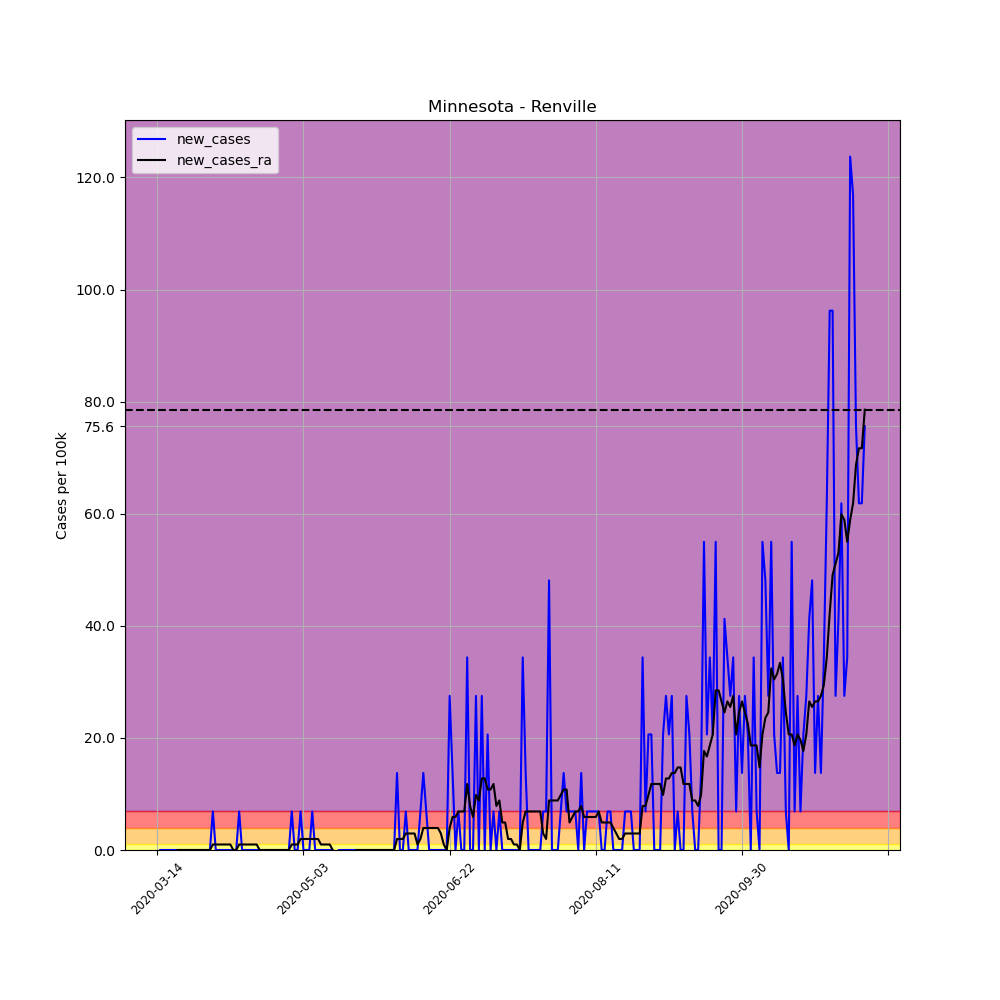

The file beside this chart, header and first rows:
, date, county, state, fips, cases, deaths, COUNTY, STNAME, CTYNAME, POPESTIMATE2019, per_100k, per_100k_ra, new_cases, new_cases_ra
84280, 2020-03-14, Renville, Minnesota, 27129, 1, 0, 129, Minnesota, Renville, 14548, 6.874, , , 
84281, 2020-03-15, Renville, Minnesota, 27129, 1, 0, 129, Minnesota, Renville, 14548, 6.874, , 0.0, 
84282, 2020-03-16, Renville, Minnesota, 27129, 1, 0, 129, Minnesota, Renville, 14548, 6.874, , 0.0, 
84283, 2020-03-17, Renville, Minnesota, 27129, 1, 0, 129, Minnesota, Renville, 14548, 6.874, , 0.0, 
84284, 2020-03-18, Renville, Minnesota, 27129, 1, 0, 129, Minnesota, Renville, 14548, 6.874, , 0.0, 
84285, 2020-03-19, Renville, Minnesota, 27129, 1, 0, 129, Minnesota, Renville, 14548, 6.874, , 0.0, 
84286, 2020-03-20, Renville, Minnesota, 27129, 1, 0, 129, Minnesota, Renville, 14548, 6.874, 6.874, 0.0, 
84287, 2020-03-21, Renville, Minnesota, 27129, 1, 0, 129, Minnesota, Renville, 14548, 6.874, 6.874, 0.0, 0.0
84288, 2020-03-22, Renville, Minnesota, 27129, 1, 0, 129, Minnesota, Renville, 14548, 6.874, 6.874, 0.0, 0.0
84289, 2020-03-23, Renville, Minnesota, 27129, 1, 0, 129, Minnesota, Renville, 14548, 6.874, 6.874, 0.0, 0.0
84290, 2020-03-24, Renville, Minnesota, 27129, 1, 0, 129, Minnesota, Renville, 14548, 6.874, 6.874, 0.0, 0.0
84291, 2020-03-25, Renville, Minnesota, 27129, 1, 0, 129, Minnesota, Renville, 14548, 6.874, 6.874, 0.0, 0.0
84292, 2020-03-26, Renville, Minnesota, 27129, 1, 0, 129, Minnesota, Renville, 14548, 6.874, 6.874, 0.0, 0.0
84293, 2020-03-27, Renville, Minnesota, 27129, 1, 0, 129, Minnesota, Renville, 14548, 6.874, 6.874, 0.0, 0.0
84294, 2020-03-28, Renville, Minnesota, 27129, 1, 0, 129, Minnesota, Renville, 14548, 6.874, 6.874, 0.0, 0.0
84295, 2020-03-29, Renville, Minnesota, 27129, 1, 0, 129, Minnesota, Renville, 14548, 6.874, 6.874, 0.0, 0.0
84296, 2020-03-30, Renville, Minnesota, 27129, 1, 0, 129, Minnesota, Renville, 14548, 6.874, 6.874, 0.0, 0.0
84297, 2020-03-31, Renville, Minnesota, 27129, 1, 0, 129, Minnesota, Renville, 14548, 6.874, 6.874, 0.0, 0.0
84298, 2020-04-01, Renville, Minnesota, 27129, 1, 0, 129, Minnesota, Renville, 14548, 6.874, 6.874, 0.0, 0.0
84299, 2020-04-02, Renville, Minnesota, 27129, 2, 0, 129, Minnesota, Renville, 14548, 13.75, 7.856, 6.874, 0.982
84300, 2020-04-03, Renville, Minnesota, 27129, 2, 0, 129, Minnesota, Renville, 14548, 13.75, 8.838, 0.0, 0.982
84301, 2020-04-04, Renville, Minnesota, 27129, 2, 0, 129, Minnesota, Renville, 14548, 13.75, 9.82, 0.0, 0.982
84302, 2020-04-05, Renville, Minnesota, 27129, 2, 0, 129, Minnesota, Renville, 14548, 13.75, 10.8, 0.0, 0.982
84303, 2020-04-06, Renville, Minnesota, 27129, 2, 0, 129, Minnesota, Renville, 14548, 13.75, 11.78, 0.0, 0.982
84304, 2020-04-07, Renville, Minnesota, 27129, 2, 0, 129, Minnesota, Renville, 14548, 13.75, 12.77, 0.0, 0.982
84305, 2020-04-08, Renville, Minnesota, 27129, 2, 0, 129, Minnesota, Renville, 14548, 13.75, 13.75, 0.0, 0.982
84306, 2020-04-09, Renville, Minnesota, 27129, 2, 0, 129, Minnesota, Renville, 14548, 13.75, 13.75, 0.0, 0.0
84307, 2020-04-10, Renville, Minnesota, 27129, 2, 0, 129, Minnesota, Renville, 14548, 13.75, 13.75, 0.0, 0.0
84308, 2020-04-11, Renville, Minnesota, 27129, 3, 0, 129, Minnesota, Renville, 14548, 20.62, 14.73, 6.874, 0.982
84309, 2020-04-12, Renville, Minnesota, 27129, 3, 0, 129, Minnesota, Renville, 14548, 20.62, 15.71, 0.0, 0.982
84310, 2020-04-13, Renville, Minnesota, 27129, 3, 0, 129, Minnesota, Renville, 14548, 20.62, 16.69, 0.0, 0.982
84311, 2020-04-14, Renville, Minnesota, 27129, 3, 0, 129, Minnesota, Renville, 14548, 20.62, 17.68, 0.0, 0.982
84312, 2020-04-15, Renville, Minnesota, 27129, 3, 0, 129, Minnesota, Renville, 14548, 20.62, 18.66, 0.0, 0.982
84313, 2020-04-16, Renville, Minnesota, 27129, 3, 0, 129, Minnesota, Renville, 14548, 20.62, 19.64, 0.0, 0.982
84314, 2020-04-17, Renville, Minnesota, 27129, 3, 0, 129, Minnesota, Renville, 14548, 20.62, 20.62, 0.0, 0.982
84315, 2020-04-18, Renville, Minnesota, 27129, 3, 0, 129, Minnesota, Renville, 14548, 20.62, 20.62, 0.0, 0.0
84316, 2020-04-19, Renville, Minnesota, 27129, 3, 0, 129, Minnesota, Renville, 14548, 20.62, 20.62, 0.0, 0.0
84317, 2020-04-20, Renville, Minnesota, 27129, 3, 0, 129, Minnesota, Renville, 14548, 20.62, 20.62, 0.0, 0.0
84318, 2020-04-21, Renville, Minnesota, 27129, 3, 0, 129, Minnesota, Renville, 14548, 20.62, 20.62, 0.0, 0.0
84319, 2020-04-22, Renville, Minnesota, 27129, 3, 0, 129, Minnesota, Renville, 14548, 20.62, 20.62, 0.0, 0.0
84320, 2020-04-23, Renville, Minnesota, 27129, 3, 0, 129, Minnesota, Renville, 14548, 20.62, 20.62, 0.0, 0.0
84321, 2020-04-24, Renville, Minnesota, 27129, 3, 0, 129, Minnesota, Renville, 14548, 20.62, 20.62, 0.0, 0.0
84322, 2020-04-25, Renville, Minnesota, 27129, 3, 0, 129, Minnesota, Renville, 14548, 20.62, 20.62, 0.0, 0.0
84323, 2020-04-26, Renville, Minnesota, 27129, 3, 0, 129, Minnesota, Renville, 14548, 20.62, 20.62, 0.0, 0.0
84324, 2020-04-27, Renville, Minnesota, 27129, 3, 0, 129, Minnesota, Renville, 14548, 20.62, 20.62, 0.0, 0.0
84325, 2020-04-28, Renville, Minnesota, 27129, 3, 0, 129, Minnesota, Renville, 14548, 20.62, 20.62, 0.0, 0.0
84326, 2020-04-29, Renville, Minnesota, 27129, 4, 0, 129, Minnesota, Renville, 14548, 27.5, 21.6, 6.874, 0.982
84327, 2020-04-30, Renville, Minnesota, 27129, 4, 0, 129, Minnesota, Renville, 14548, 27.5, 22.59, 0.0, 0.982
84328, 2020-05-01, Renville, Minnesota, 27129, 4, 0, 129, Minnesota, Renville, 14548, 27.5, 23.57, 0.0, 0.982
84329, 2020-05-02, Renville, Minnesota, 27129, 5, 0, 129, Minnesota, Renville, 14548, 34.37, 25.53, 6.874, 1.964
84330, 2020-05-03, Renville, Minnesota, 27129, 5, 0, 129, Minnesota, Renville, 14548, 34.37, 27.5, 0.0, 1.964
84331, 2020-05-04, Renville, Minnesota, 27129, 5, 0, 129, Minnesota, Renville, 14548, 34.37, 29.46, 0.0, 1.964
84332, 2020-05-05, Renville, Minnesota, 27129, 5, 0, 129, Minnesota, Renville, 14548, 34.37, 31.42, 0.0, 1.964
84333, 2020-05-06, Renville, Minnesota, 27129, 6, 0, 129, Minnesota, Renville, 14548, 41.24, 33.39, 6.874, 1.964
84334, 2020-05-07, Renville, Minnesota, 27129, 6, 0, 129, Minnesota, Renville, 14548, 41.24, 35.35, 0.0, 1.964
84335, 2020-05-08, Renville, Minnesota, 27129, 6, 0, 129, Minnesota, Renville, 14548, 41.24, 37.31, 0.0, 1.964
84336, 2020-05-09, Renville, Minnesota, 27129, 6, 0, 129, Minnesota, Renville, 14548, 41.24, 38.3, 0.0, 0.982
84337, 2020-05-10, Renville, Minnesota, 27129, 6, 0, 129, Minnesota, Renville, 14548, 41.24, 39.28, 0.0, 0.982
84338, 2020-05-11, Renville, Minnesota, 27129, 6, 0, 129, Minnesota, Renville, 14548, 41.24, 40.26, 0.0, 0.982
84339, 2020-05-12, Renville, Minnesota, 27129, 6, 0, 129, Minnesota, Renville, 14548, 41.24, 41.24, 0.0, 0.982
... 183 more rows
